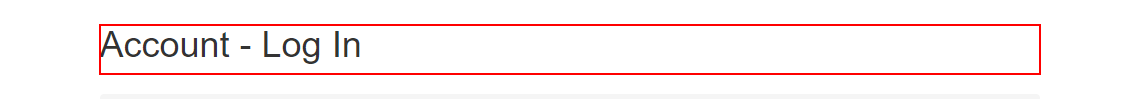
Workflow: LogIn ACME System 1

Step 1: Find Element 'H1' on the heading

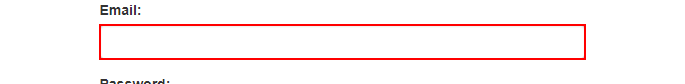
Step 2: type [user] into the text box 'email'

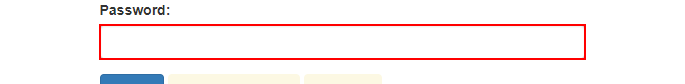
Step 3: type [password] into the text box 'password'

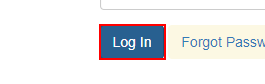
Step 4: click on the button
